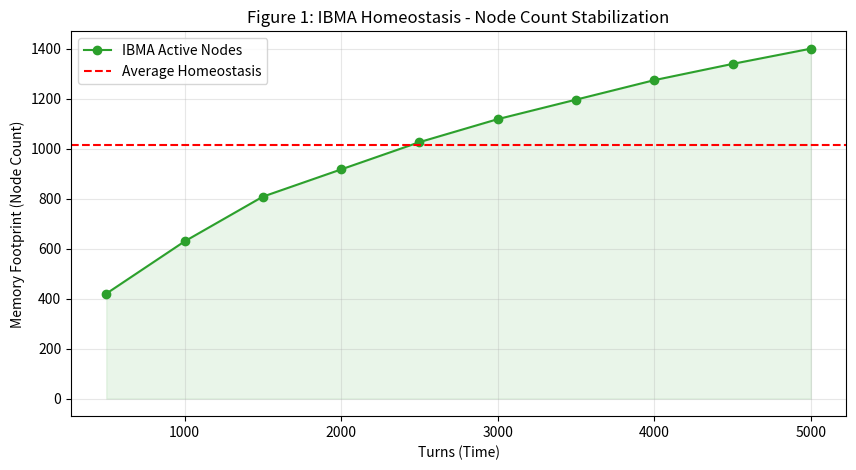
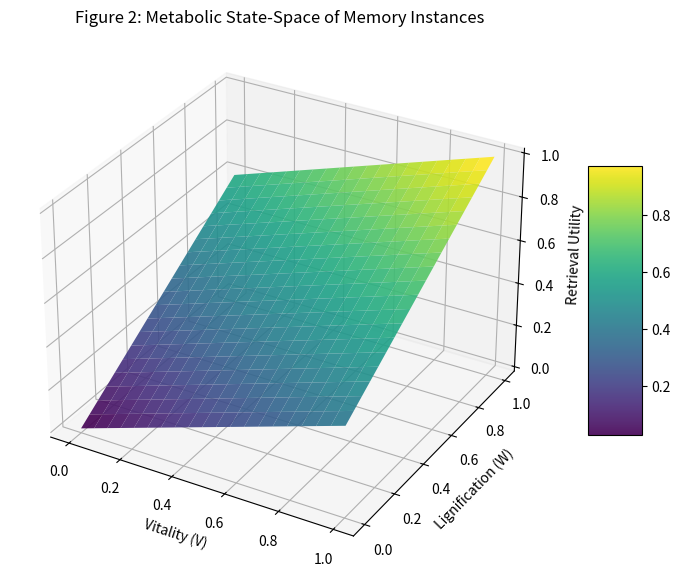

The script that saved these images, in order:
import numpy as np
import pandas as pd
import matplotlib.pyplot as plt
from mpl_toolkits.mplot3d import Axes3D

# --- IBMA Constants ---
DECAY_RATE = 0.01
SLASH_THRESHOLD = 0.5
CYCLES = 5000
SLASH_INTERVAL = 500

class IBMASimulator:
    def __init__(self):
        self.nodes = [] # List of [Vitality, Weight]
        self.stats = []

    def run_simulation(self):
        print("Starting Homeostasis Simulation...")
        for t in range(1, CYCLES + 1):
            # 1. Ingest new node [V=1.0, W=0.0]
            self.nodes.append([1.0, 0.0])
            
            # 2. Simulate random retrieval (Reinforce 5 random nodes)
            if len(self.nodes) > 5:
                indices = np.random.choice(len(self.nodes), 5, replace=False)
                for idx in indices:
                    self.nodes[idx][1] += 0.2 

            # 3. Apply Decay
            for n in self.nodes:
                n[0] *= np.exp(-DECAY_RATE)

            # 4. Slashing Phase
            if t % SLASH_INTERVAL == 0:
                nodes_before = len(self.nodes)
                self.nodes = [n for n in self.nodes if (n[0] + n[1]) >= SLASH_THRESHOLD]
                nodes_deleted = nodes_before - len(self.nodes)
                self.stats.append({
                    "turn": t, 
                    "active_nodes": len(self.nodes), 
                    "pruned": nodes_deleted
                })
        return pd.DataFrame(self.stats)

# --- Plotting Functions ---

def plot_stability(df):
    plt.figure(figsize=(10, 5))
    plt.plot(df['turn'], df['active_nodes'], marker='o', color='#2ca02c', label='IBMA Active Nodes')
    plt.fill_between(df['turn'], df['active_nodes'], color='#2ca02c', alpha=0.1)
    plt.axhline(y=df['active_nodes'].mean(), color='r', linestyle='--', label='Average Homeostasis')
    plt.xlabel('Turns (Time)')
    plt.ylabel('Memory Footprint (Node Count)')
    plt.title('Figure 1: IBMA Homeostasis - Node Count Stabilization')
    plt.legend()
    plt.grid(True, alpha=0.3)
    plt.savefig('stability_plot.png')
    print("Saved stability_plot.png")

def plot_metabolic_state_space():
    fig = plt.figure(figsize=(10, 7))
    ax = fig.add_subplot(111, projection='3d')
    v = np.linspace(0, 1, 20)
    w = np.linspace(0, 1, 20)
    V, W = np.meshgrid(v, w)
    # Utility = Similarity + V + W (Abstracted)
    Utility = (V * 0.4) + (W * 0.6) 

    surf = ax.plot_surface(V, W, Utility, cmap='viridis', edgecolor='none', alpha=0.9)
    ax.set_xlabel('Vitality (V)')
    ax.set_ylabel('Lignification (W)')
    ax.set_zlabel('Retrieval Utility')
    plt.title("Figure 2: Metabolic State-Space of Memory Instances")
    fig.colorbar(surf, ax=ax, shrink=0.5, aspect=5)
    plt.savefig('state_space_3d.png')
    print("Saved state_space_3d.png")

# --- Execution ---
if __name__ == "__main__":
    sim = IBMASimulator()
    df_stats = sim.run_simulation()
    
    plot_stability(df_stats)
    plot_metabolic_state_space()
    
    print("\n✅ All diagrams generated. You can now scp these .png files to your Windows machine for the paper.")
